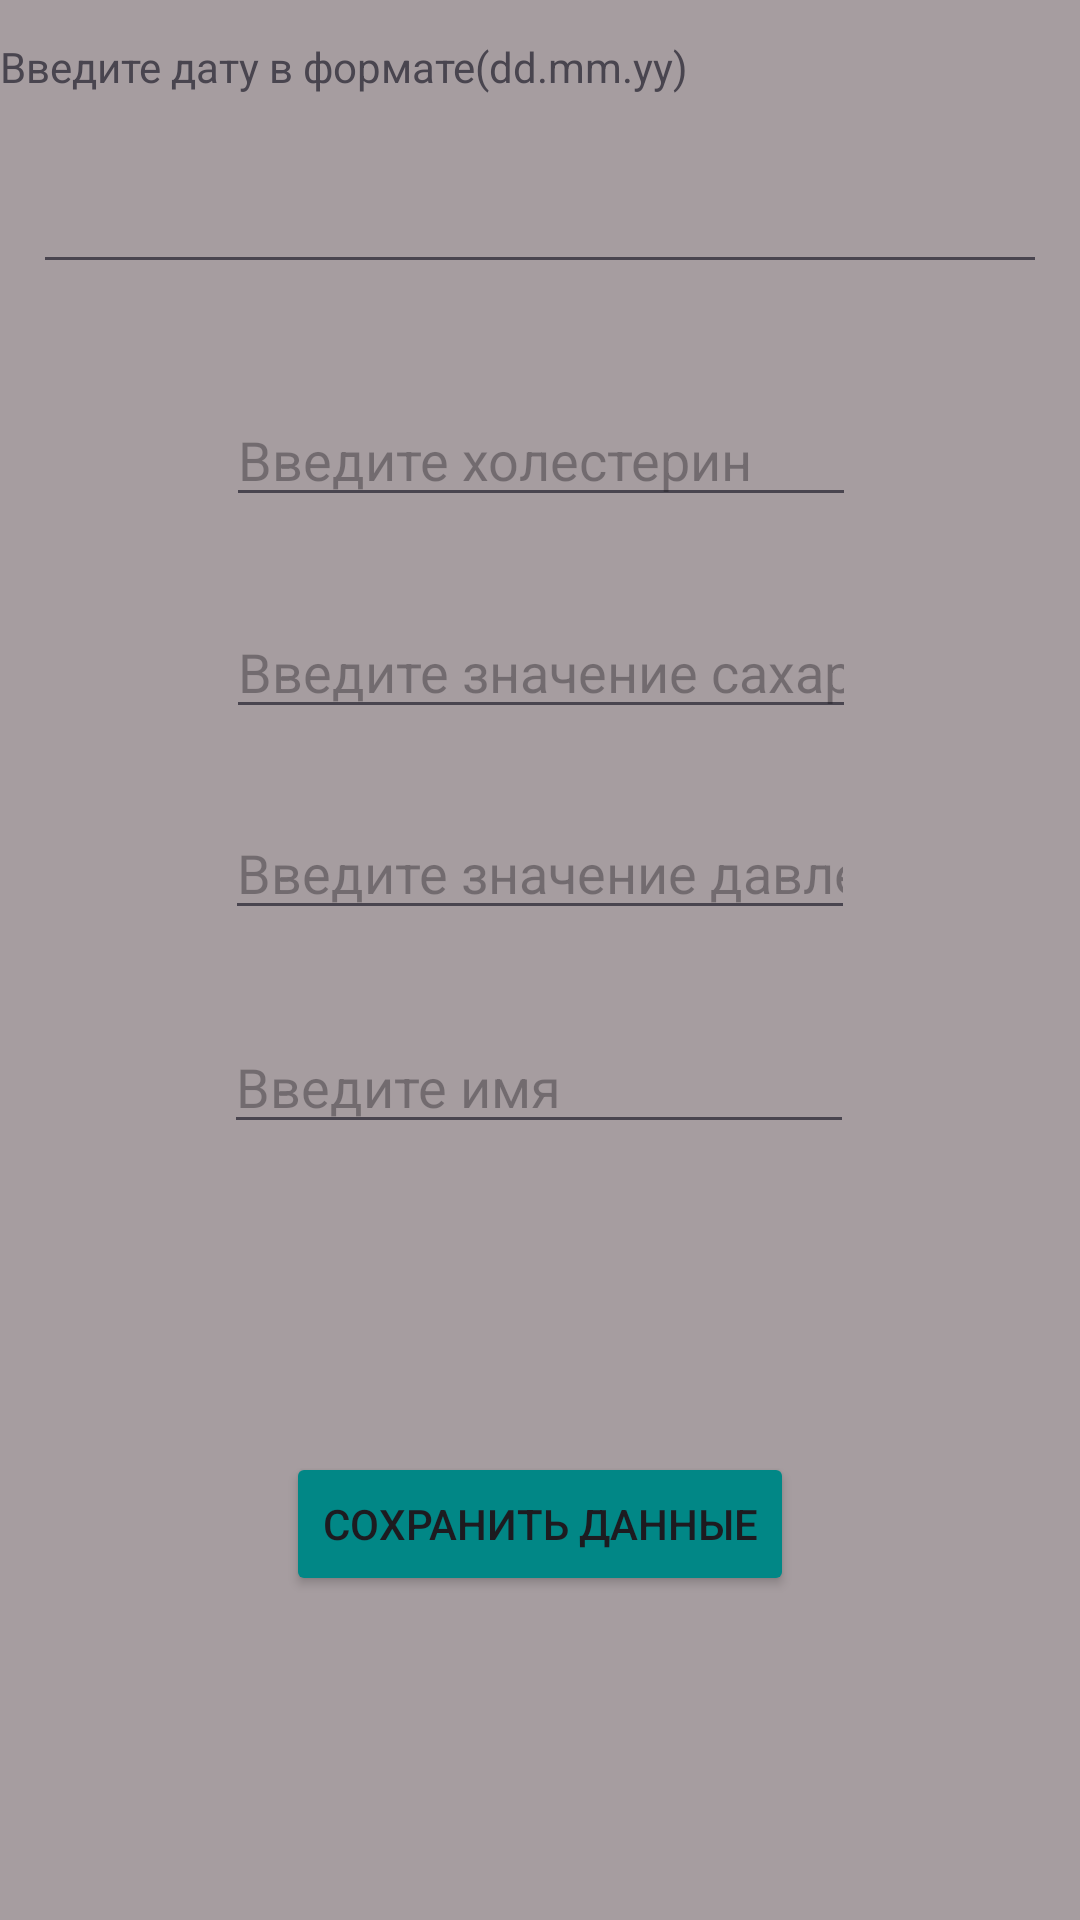

Here is an Android app screen rendered from its layout file. Give the layout XML and the strings, colors and styles it references.
<!-- AndroidManifest.xml: application theme Theme.Healthcheck -->
<!-- res/layout/activity_parametrs_set.xml -->
<?xml version="1.0" encoding="utf-8"?>
<androidx.constraintlayout.widget.ConstraintLayout xmlns:android="http://schemas.android.com/apk/res/android"
    xmlns:app="http://schemas.android.com/apk/res-auto"
    xmlns:tools="http://schemas.android.com/tools"
    android:layout_width="match_parent"
    android:layout_height="match_parent"
    android:background="#9E716767"
    android:orientation="vertical">

    <EditText
        android:id="@+id/sugar_value"
        android:layout_width="wrap_content"
        android:layout_height="wrap_content"
        android:ems="10"
        android:hint="Введите значение сахара"
        android:inputType="number"
        app:layout_constraintBottom_toTopOf="@+id/pressure_value"
        app:layout_constraintEnd_toEndOf="parent"
        app:layout_constraintHorizontal_bias="0.502"
        app:layout_constraintStart_toStartOf="parent"
        app:layout_constraintTop_toBottomOf="@+id/date_analysis"
        app:layout_constraintVertical_bias="0.806"
        tools:ignore="MissingConstraints" />

    <EditText
        android:id="@+id/pressure_value"
        android:layout_width="wrap_content"
        android:layout_height="wrap_content"
        android:ems="10"
        android:hint="Введите значение давлени"
        android:inputType="number"
        app:layout_constraintBottom_toTopOf="@+id/save_by_date"
        app:layout_constraintEnd_toEndOf="parent"
        app:layout_constraintStart_toStartOf="parent"
        app:layout_constraintTop_toBottomOf="@+id/date_analysis"
        tools:ignore="MissingConstraints" />

    <EditText
        android:id="@+id/date_analysis"
        android:layout_width="338dp"
        android:layout_height="48dp"
        android:ems="10"
        android:inputType="date"
        app:layout_constraintBottom_toBottomOf="parent"
        app:layout_constraintEnd_toEndOf="parent"
        app:layout_constraintHorizontal_bias="0.493"
        app:layout_constraintStart_toStartOf="parent"
        app:layout_constraintTop_toTopOf="parent"
        app:layout_constraintVertical_bias="0.079"
        tools:ignore="MissingConstraints" />

    <TextView
        android:id="@+id/textView"
        android:layout_width="wrap_content"
        android:layout_height="wrap_content"
        android:text="Введите дату в формате(dd.mm.yy)"
        app:layout_constraintBottom_toTopOf="@+id/date_analysis"
        app:layout_constraintTop_toTopOf="parent"
        app:layout_constraintVertical_bias="0.457"
        tools:ignore="MissingConstraints"
        tools:layout_editor_absoluteX="89dp" />

    <EditText
        android:id="@+id/cholesterol_value"
        android:layout_width="wrap_content"
        android:layout_height="wrap_content"
        android:ems="10"
        android:hint="Введите холестерин"
        android:inputType="number"
        app:layout_constraintBottom_toTopOf="@+id/sugar_value"
        app:layout_constraintEnd_toEndOf="parent"
        app:layout_constraintHorizontal_bias="0.502"
        app:layout_constraintStart_toStartOf="parent"
        app:layout_constraintTop_toBottomOf="@+id/date_analysis"
        app:layout_constraintVertical_bias="0.552"
        tools:ignore="MissingConstraints" />

    <Button
        android:id="@+id/save_by_date"
        android:layout_width="wrap_content"
        android:layout_height="wrap_content"
        android:backgroundTint="@color/teal_700"
        android:text="Сохранить данные"
        app:layout_constraintBottom_toBottomOf="parent"
        app:layout_constraintEnd_toEndOf="parent"
        app:layout_constraintStart_toStartOf="parent"
        app:layout_constraintTop_toBottomOf="@+id/date_analysis"
        app:layout_constraintVertical_bias="0.783"
        tools:ignore="MissingConstraints" />

    <EditText
        android:id="@+id/NameByDate"
        android:layout_width="wrap_content"
        android:layout_height="wrap_content"
        android:ems="10"
        android:hint="Введите имя"
        android:inputType="text"
        app:layout_constraintBottom_toTopOf="@+id/save_by_date"
        app:layout_constraintEnd_toEndOf="parent"
        app:layout_constraintHorizontal_bias="0.497"
        app:layout_constraintStart_toStartOf="parent"
        app:layout_constraintTop_toBottomOf="@+id/pressure_value"
        app:layout_constraintVertical_bias="0.225" />

</androidx.constraintlayout.widget.ConstraintLayout>
<!-- resources referenced by this layout -->
<resources>
  <color name="teal_700">#FF018786</color>
  <style name="Theme.Healthcheck" parent="Base.Theme.Healthcheck" />
  <style name="Base.Theme.Healthcheck" parent="Theme.Material3.DayNight.NoActionBar">
          
          
      </style>
</resources>
